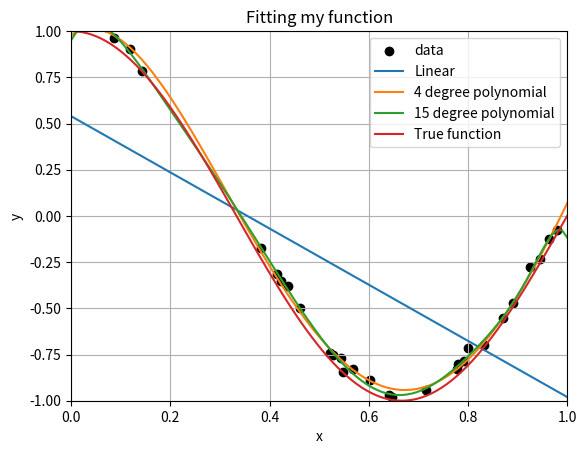

The matplotlib source for this figure:
#!/usr/bin/env python
import numpy as np
import matplotlib.pyplot as plt
from scipy.optimize import curve_fit, minimize


def true_f(x):
    return np.cos(1.5 * np.pi * x)
    
def poly1(x, a, b):
        return  a * x + b
def poly4(x, a, b, c, d, e):
    return  a * x**4 + b * x**3 + c * x**2 + d * x + e
def poly15(x, a0, a1, a2, a3, a4, a5, a6, a7, a8, a9, a10, a11, a12, a13, a14, a15):
    return  a15*x**15+a14*x**14+a13*x**13+a12*x**12+a11*x**11+a10*x**10+a9*x**9+a8*x**8 + a7*x**7+a6*x**6+a5*x**5+a4*x**4+a3*x**3+a2*x**2+a1*x+a0




def main():
    np.random.seed(0)

    x=np.random.rand(30)
    x=np.sort(x)
    y=true_f(x)+np.random.rand(30)*0.1
    x_test=np.linspace(0,1,100)

    plt.scatter(x,y, marker='o', label='data', color='black')
    popt, pcov = curve_fit(poly1, x, y)
    plt.plot(x_test,poly1(x_test,*popt), label='Linear')

    popt, pcov = curve_fit(poly4, x, y)
    plt.plot(x_test,poly4(x_test,*popt), label='4 degree polynomial')

    popt, pcov = curve_fit(poly15, x, y)
    plt.plot(x_test,poly15(x_test,*popt), label='15 degree polynomial')

    plt.plot(x_test, true_f(x_test), label="True function")

    plt.grid()
    plt.xlabel('x')
    plt.ylabel('y')
    plt.xlim([0,1])
    plt.ylim([-1,1])
    plt.title('Fitting my function')
    plt.legend()
    plt.show()

if __name__=='__main__':
    main()
